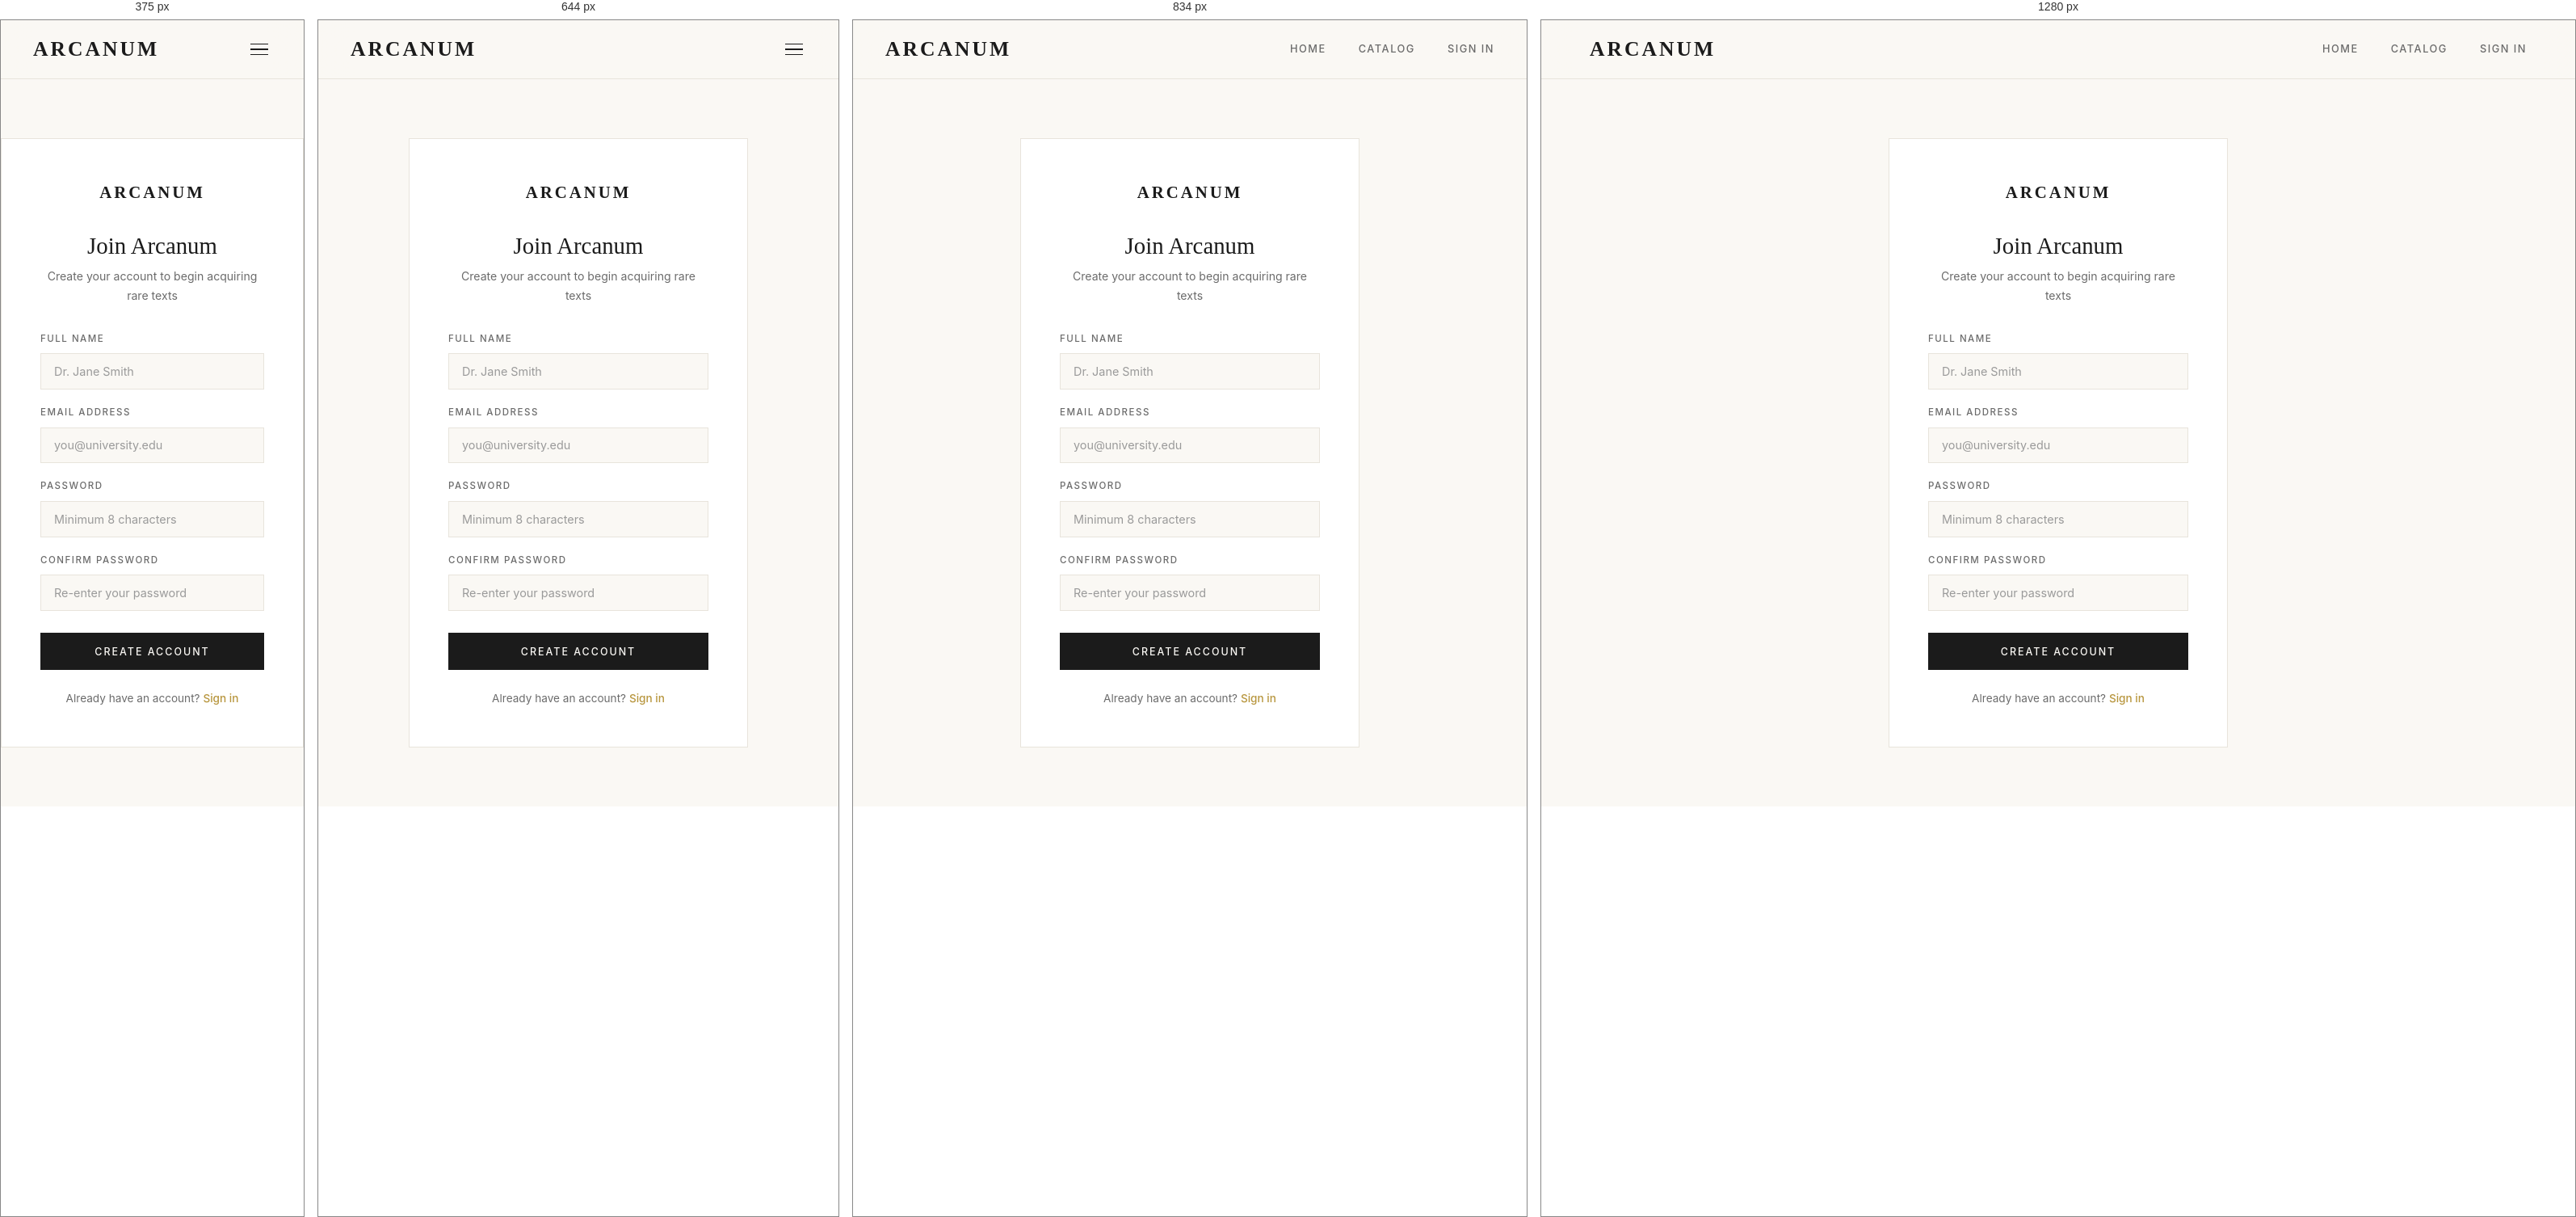
Rendered at 375 px, 644 px, 834 px and 1280 px, left to right.

<!-- file: register.html -->
<!DOCTYPE html>
<html lang="en">
<head>
    <meta charset="UTF-8">
    <meta name="viewport" content="width=device-width, initial-scale=1.0">
    <title>Create Account — Arcanum</title>
    <link rel="stylesheet" href="css/style.css">
</head>
<body data-page="register">

    <!-- ═══ NAVBAR ═══ -->
    <nav class="navbar">
        <div class="container">
            <a href="index.html" class="logo">ARCANUM</a>
            <div class="nav-links">
                <a href="index.html">Home</a>
                <a href="books.html">Catalog</a>
                <a href="login.html">Sign In</a>
            </div>
            <button class="nav-toggle" aria-label="Toggle navigation">
                <span></span><span></span><span></span>
            </button>
        </div>
    </nav>

    <!-- ═══ AUTH FORM ═══ -->
    <main class="auth-page">
        <div class="auth-card">
            <div style="text-align:center; margin-bottom: 2rem;">
                <a href="index.html" class="logo" style="font-size: 1.3rem;">ARCANUM</a>
            </div>
            <h1>Join Arcanum</h1>
            <p class="auth-sub">Create your account to begin acquiring rare texts</p>

            <div id="register-error" style="display:none; background:#8B2E2E11; color:#8B2E2E; padding:0.7rem 1rem; margin-bottom:1rem; font-size:0.85rem; border:1px solid #8B2E2E22;"></div>

            <form id="register-form">
                <div class="form-group">
                    <label for="reg-name">Full Name</label>
                    <input type="text" id="reg-name" placeholder="Dr. Jane Smith" required>
                </div>
                <div class="form-group">
                    <label for="reg-email">Email Address</label>
                    <input type="email" id="reg-email" placeholder="you@university.edu" required>
                </div>
                <div class="form-group">
                    <label for="reg-password">Password</label>
                    <input type="password" id="reg-password" placeholder="Minimum 8 characters" minlength="8" required>
                </div>
                <div class="form-group">
                    <label for="reg-confirm">Confirm Password</label>
                    <input type="password" id="reg-confirm" placeholder="Re-enter your password" minlength="8" required>
                </div>
                <button type="submit" class="btn btn-primary auth-submit" id="reg-btn">Create Account</button>
            </form>

            <p class="auth-footer">
                Already have an account? <a href="login.html">Sign in</a>
            </p>
        </div>
    </main>

    <script src="js/main.js"></script>
    <script>
        document.getElementById('register-form').addEventListener('submit', async (e) => {
            e.preventDefault();
            const errorEl = document.getElementById('register-error');
            const btn = document.getElementById('reg-btn');

            const name = document.getElementById('reg-name').value;
            const email = document.getElementById('reg-email').value;
            const password = document.getElementById('reg-password').value;
            const confirm = document.getElementById('reg-confirm').value;

            errorEl.style.display = 'none';

            if (password !== confirm) {
                errorEl.textContent = 'Passwords do not match';
                errorEl.style.display = 'block';
                return;
            }

            btn.textContent = 'Creating account...';
            btn.disabled = true;

            try {
                const res = await fetch(API_BASE + '/auth/register', {
                    method: 'POST',
                    headers: { 'Content-Type': 'application/json' },
                    body: JSON.stringify({ name, email, password })
                });
                const data = await res.json();

                if (!res.ok) {
                    throw new Error(data.error || 'Registration failed');
                }

                localStorage.setItem('arcanum_token', data.token);
                localStorage.setItem('arcanum_user', JSON.stringify(data.user));

                showToast('Account created successfully');
                setTimeout(() => window.location.href = 'library.html', 800);
            } catch (err) {
                errorEl.textContent = err.message;
                errorEl.style.display = 'block';
                btn.textContent = 'Create Account';
                btn.disabled = false;
            }
        });
    </script>
</body>
</html>


/* @media block from css/style.css */
@media (max-width: 900px) {
  .footer-grid {
    grid-template-columns: 1fr 1fr;
    gap: 2rem;
  }
  .about-grid {
    grid-template-columns: 1fr;
  }
  .detail-layout {
    grid-template-columns: 1fr;
    gap: 2rem;
  }
  .detail-cover-wrap {
    position: static;
    max-width: 400px;
    margin: 0 auto;
  }
}

/* @media block from css/style.css */
@media (max-width: 768px) {
  :root {
    --section-pad: 4rem;
  }

  .nav-links {
    display: none;
  }

  .nav-toggle {
    display: flex;
  }

  .hero h1 {
    font-size: 2.2rem;
  }

  .hero {
    padding: 5rem 0 4rem;
  }

  .category-grid {
    grid-template-columns: repeat(2, 1fr);
  }

  .book-grid {
    grid-template-columns: 1fr;
    max-width: 400px;
    margin: 0 auto;
  }

  .footer-grid {
    grid-template-columns: 1fr;
  }

  .trust-bar .container {
    gap: 1.5rem;
  }

  .cart-sidebar {
    width: 100vw;
  }
}

/* @media block from css/style.css */
@media (max-width: 520px) {
  .payment-modal {
    max-width: 100%;
    margin: 1rem;
    border-radius: 10px;
  }

  .payment-body {
    padding: 1.2rem 1.5rem 1.5rem;
  }

  .pf-row {
    grid-template-columns: 1fr 1fr;
  }
}